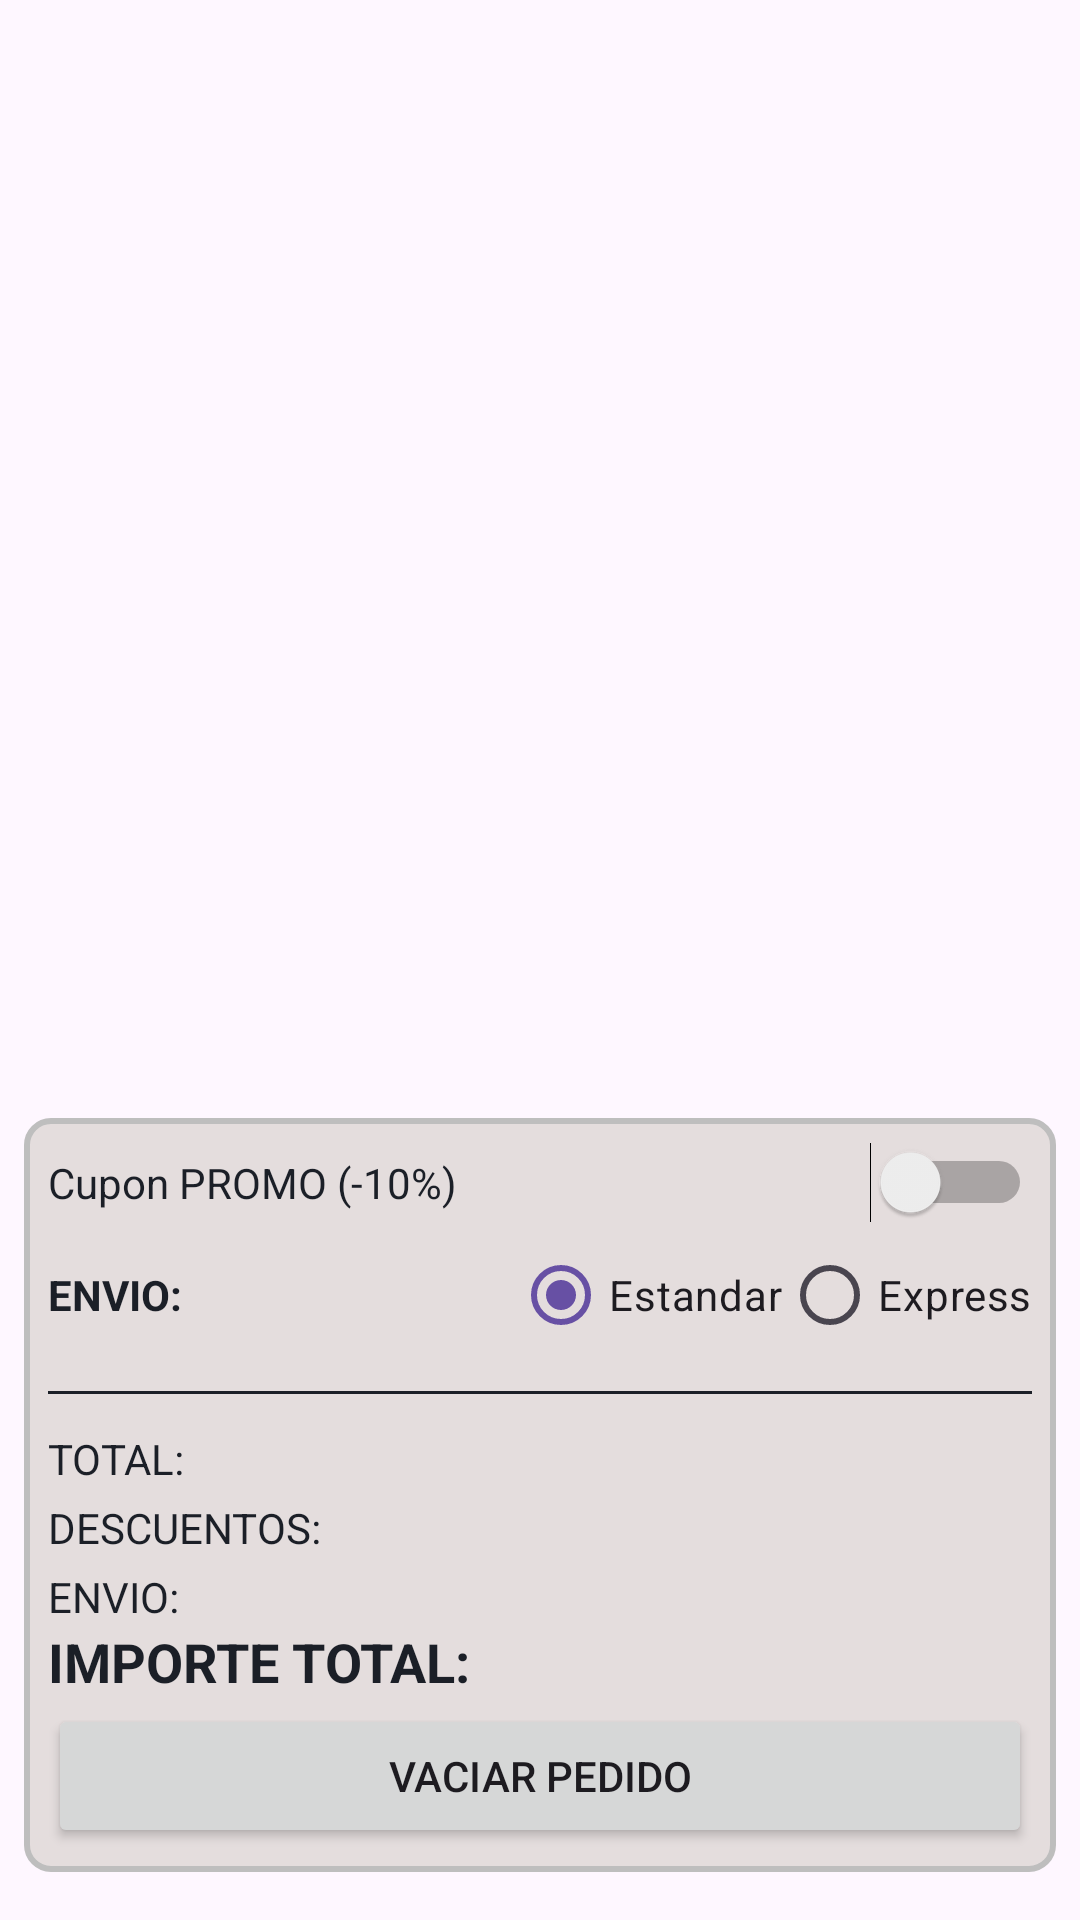

This screen was rendered from an Android layout file. Write that file and the resources it references.
<!-- AndroidManifest.xml: application theme Theme.Examen1Parcial -->
<!-- res/layout/activity_main.xml -->
<?xml version="1.0" encoding="utf-8"?>
<androidx.constraintlayout.widget.ConstraintLayout xmlns:android="http://schemas.android.com/apk/res/android"
    xmlns:app="http://schemas.android.com/apk/res-auto"
    xmlns:tools="http://schemas.android.com/tools"
    android:id="@+id/main"
    android:layout_width="match_parent"
    android:layout_height="match_parent"
    tools:context=".MainActivity">

    <androidx.recyclerview.widget.RecyclerView
        android:id="@+id/RecViewLineas"
        android:layout_width="0dp"
        android:layout_height="0dp"
        android:layout_margin="8dp"
        app:layout_constraintBottom_toTopOf="@+id/layoutGrande"
        app:layout_constraintEnd_toEndOf="parent"
        app:layout_constraintStart_toStartOf="parent"
        app:layout_constraintTop_toTopOf="parent"
        tools:listitem="@layout/elemento_linea_pedido" />

    <LinearLayout
        android:id="@+id/layoutGrande"
        android:layout_width="0dp"
        android:layout_height="wrap_content"
        android:layout_marginStart="8dp"
        android:layout_marginEnd="8dp"
        android:layout_marginBottom="16dp"
        android:background="@drawable/fondo_redondeable"
        android:orientation="vertical"
        android:padding="8dp"
        app:layout_constraintBottom_toBottomOf="parent"
        app:layout_constraintEnd_toEndOf="parent"
        app:layout_constraintHorizontal_bias="0.0"
        app:layout_constraintStart_toStartOf="parent">


        <LinearLayout
            android:layout_width="match_parent"
            android:layout_height="wrap_content"
            android:gravity="center_vertical"
            android:orientation="horizontal">

            <TextView
                android:id="@+id/textView1"
                android:layout_width="0dp"
                android:layout_height="wrap_content"
                android:layout_weight="1"
                android:text="@string/cupon"
                android:textColor="@color/color_normal" />

            <Switch
                android:id="@+id/switchPromocion"
                android:layout_width="wrap_content"
                android:layout_height="wrap_content"
                />
        </LinearLayout>


        <LinearLayout
            android:layout_width="match_parent"
            android:layout_height="wrap_content"
            android:gravity="center_vertical"
            android:orientation="horizontal">

            <TextView
                android:id="@+id/tvPrecioUnidad"
                android:layout_width="0dp"
                android:layout_height="wrap_content"
                android:layout_weight="1"
                android:text="@string/envio"
                android:textColor="@color/color_normal"
                android:textStyle="bold" />

            <RadioGroup
                android:id="@+id/rgEnvio"
                android:layout_width="wrap_content"
                android:layout_height="wrap_content"
                android:orientation="horizontal">

                <RadioButton
                    android:id="@+id/rbEstandar"
                    android:layout_width="wrap_content"
                    android:layout_height="wrap_content"
                    android:checked="true"
                    android:text="@string/estandar" />

                <RadioButton
                    android:id="@+id/rbExpress"
                    android:layout_width="wrap_content"
                    android:layout_height="wrap_content"
                    android:text="@string/express" />
            </RadioGroup>

        </LinearLayout>

        <View
            android:layout_width="match_parent"
            android:layout_height="1dp"
            android:layout_marginTop="8dp"
            android:layout_marginBottom="8dp"
            android:background="@color/color_normal" />


        <LinearLayout
            android:layout_width="match_parent"
            android:layout_height="wrap_content"
            android:layout_marginTop="4dp"
            android:orientation="horizontal">

            <TextView
                android:layout_width="0dp"
                android:layout_height="wrap_content"
                android:layout_weight="1"
                android:text="@string/total"
                android:textColor="@color/color_normal" />

            <TextView
                android:id="@+id/tvTotal"
                android:layout_width="wrap_content"
                android:layout_height="wrap_content"
                android:textColor="@color/color_normal"
                tools:text="0,00 €" />
        </LinearLayout>


        <LinearLayout
            android:layout_width="match_parent"
            android:layout_height="wrap_content"
            android:layout_marginTop="4dp"
            android:orientation="horizontal">

            <TextView
                android:layout_width="0dp"
                android:layout_height="wrap_content"
                android:layout_weight="1"
                android:text="@string/descuentos"
                android:textColor="@color/color_normal" />

            <TextView
                android:id="@+id/tvDescuento"
                android:layout_width="wrap_content"
                android:layout_height="wrap_content"
                android:textColor="@color/color_descuento"
                tools:text="0,00 €" />
        </LinearLayout>



        <LinearLayout
            android:layout_width="match_parent"
            android:layout_height="wrap_content"
            android:layout_marginTop="4dp"
            android:orientation="horizontal">

            <TextView
                android:layout_width="0dp"
                android:layout_height="wrap_content"
                android:layout_weight="1"
                android:text="@string/envio"
                android:textColor="@color/color_normal" />

            <TextView
                android:id="@+id/tvEnvio"
                android:layout_width="wrap_content"
                android:layout_height="wrap_content"
                android:textColor="@color/color_normal"
                tools:text="0,00 €" />
        </LinearLayout>




        <LinearLayout
            android:layout_width="match_parent"
            android:layout_height="wrap_content"
            android:orientation="horizontal">

            <TextView
                android:layout_width="0dp"
                android:layout_height="wrap_content"
                android:layout_weight="1"
                android:text="@string/importeTotal"
                android:textColor="@color/color_normal"
                android:textSize="18sp"
                android:textStyle="bold" />

            <TextView
                android:id="@+id/tvImporteTotal"
                android:layout_width="wrap_content"
                android:layout_height="wrap_content"
                android:textColor="@color/color_normal"
                android:textSize="18sp"
                android:textStyle="bold"
                tools:text="0,00 €" />
        </LinearLayout>

        <Button
            android:id="@+id/bttVaciar"
            android:layout_width="match_parent"
            android:layout_height="wrap_content"
            android:layout_marginTop="2dp"
            android:text="@string/boton" />
    </LinearLayout>

</androidx.constraintlayout.widget.ConstraintLayout>
<!-- res/layout/elemento_linea_pedido.xml (included above) -->
<?xml version="1.0" encoding="utf-8"?>
<androidx.constraintlayout.widget.ConstraintLayout xmlns:android="http://schemas.android.com/apk/res/android"
    xmlns:app="http://schemas.android.com/apk/res-auto"
    xmlns:tools="http://schemas.android.com/tools"
    android:layout_width="match_parent"
    android:layout_height="wrap_content"
    android:background="@color/black"
    android:backgroundTint="#E4E2DC"
    android:layout_margin="4dp"
    android:padding="6dp">

    <ImageView
        android:id="@+id/ivProducto"
        android:layout_width="64dp"
        android:layout_height="64dp"
        app:layout_constraintBottom_toBottomOf="parent"
        app:layout_constraintStart_toStartOf="parent"
        app:layout_constraintTop_toTopOf="parent"
        tools:srcCompat="@drawable/boligrafo" />

    <TextView
        android:id="@+id/tvNombreProducto"
        android:layout_width="wrap_content"
        android:layout_height="wrap_content"
        android:layout_marginStart="24dp"

        android:text="Nombre_producto"
        android:textAllCaps="true"
        android:textSize="14sp"
        app:layout_constraintStart_toEndOf="@+id/ivProducto"
        app:layout_constraintTop_toTopOf="parent" />

    <TextView
        android:id="@+id/tvPrecioUnidad"
        android:layout_width="wrap_content"
        android:layout_height="wrap_content"
        android:layout_marginTop="8dp"
        android:text="Precio_Unidad"
        app:layout_constraintStart_toStartOf="@+id/tvNombreProducto"
        app:layout_constraintTop_toBottomOf="@+id/tvNombreProducto" />

    <TextView
        android:id="@+id/tvSubtotal"
        android:layout_width="wrap_content"
        android:layout_height="wrap_content"
        android:layout_marginTop="8dp"
        android:text="SubTotal"
        android:textSize="16sp"
        android:textStyle="bold"
        app:layout_constraintEnd_toEndOf="@+id/tvNombreProducto"
        app:layout_constraintStart_toStartOf="@+id/tvPrecioUnidad"
        app:layout_constraintTop_toBottomOf="@+id/tvPrecioUnidad" />

    <com.google.android.material.button.MaterialButton
        android:id="@+id/bttMenos"
        style="@style/BotonCantidadCuadrado"
        android:layout_width="36dp"
        android:layout_height="36dp"
        android:layout_marginStart="16dp"
        android:contentDescription="Disminuir cantidad"
        app:icon="@drawable/less"
        app:layout_constraintBottom_toBottomOf="@+id/tvPrecioUnidad"
        app:layout_constraintStart_toEndOf="@+id/tvNombreProducto"
        app:layout_constraintTop_toTopOf="parent" />

    <com.google.android.material.button.MaterialButton
        android:id="@+id/bttMas"
        style="@style/BotonCantidadCuadrado"
        android:layout_width="36dp"
        android:layout_height="36dp"
        android:layout_marginEnd="16dp"
        android:contentDescription="Aumentar cantidad"
        app:icon="@drawable/add"
        app:layout_constraintBottom_toBottomOf="@+id/bttMenos"
        app:layout_constraintEnd_toEndOf="parent"
        app:layout_constraintTop_toTopOf="@+id/bttMenos" />

    <TextView
        android:id="@+id/tvCantidad"
        android:layout_width="wrap_content"
        android:layout_height="wrap_content"
        android:text="0"
        app:layout_constraintBottom_toBottomOf="@+id/bttMenos"
        app:layout_constraintEnd_toStartOf="@+id/bttMas"
        app:layout_constraintStart_toEndOf="@+id/bttMenos"/>
</androidx.constraintlayout.widget.ConstraintLayout>
<!-- resources referenced by this layout -->
<resources>
  <color name="black">#FF000000</color>
  <color name="color_descuento">#2E7D32</color>
  <color name="color_normal">#1B1F27</color>
  <!-- drawable fondo_redondeable (drawable) -->
  <?xml version="1.0" encoding="utf-8"?>
  <shape xmlns:android="http://schemas.android.com/apk/res/android"
      android:shape="rectangle">
  
      
      <solid android:color="#E4DDDD"/>
  
      
      <corners android:radius="8dp"/>
  
      
      <stroke
          android:width="2dp"
          android:color="#BEBEBE"/>
  </shape>
  <string name="boton">VACIAR PEDIDO</string>
  <string name="cupon">Cupon PROMO (-10%)</string>
  <string name="descuentos">DESCUENTOS:</string>
  <string name="envio">ENVIO:</string>
  <string name="estandar">Estandar</string>
  <string name="express">Express</string>
  <string name="importeTotal">IMPORTE TOTAL:</string>
  <string name="total">TOTAL:</string>
  <style name="BotonCantidadCuadrado" parent="Widget.MaterialComponents.Button.UnelevatedButton">
          
          <item name="shapeAppearanceOverlay">@style/ShapeAppearance.MiTienda.BotonRedondeado</item>
          
          <item name="backgroundTint">@color/color_boton</item>
          <item name="strokeColor">@android:color/black</item>
          <item name="strokeWidth">2.5dp</item>
          <item name="android:elevation">0dp</item>
  
          
          <item name="android:minWidth">36dp</item>
          <item name="android:minHeight">36dp</item>
          <item name="android:insetTop">0dp</item>
          <item name="android:insetBottom">0dp</item>
          <item name="android:padding">0dp</item>
  
          
          <item name="iconGravity">textStart</item>
          <item name="iconPadding">0dp</item>
          <item name="iconSize">20dp</item>
          <item name="iconTint">@android:color/black</item>
      </style>
  <style name="Theme.Examen1Parcial" parent="Base.Theme.Examen1Parcial" />
  <style name="ShapeAppearance.MiTienda.BotonRedondeado" parent="ShapeAppearance.MaterialComponents.SmallComponent">
          <item name="cornerFamily">rounded</item>
          <item name="cornerSize">50%</item>
      </style>
  <color name="color_boton">#11FFFFFF</color>
  <style name="Base.Theme.Examen1Parcial" parent="Theme.Material3.DayNight.NoActionBar">
          
          
      </style>
</resources>
